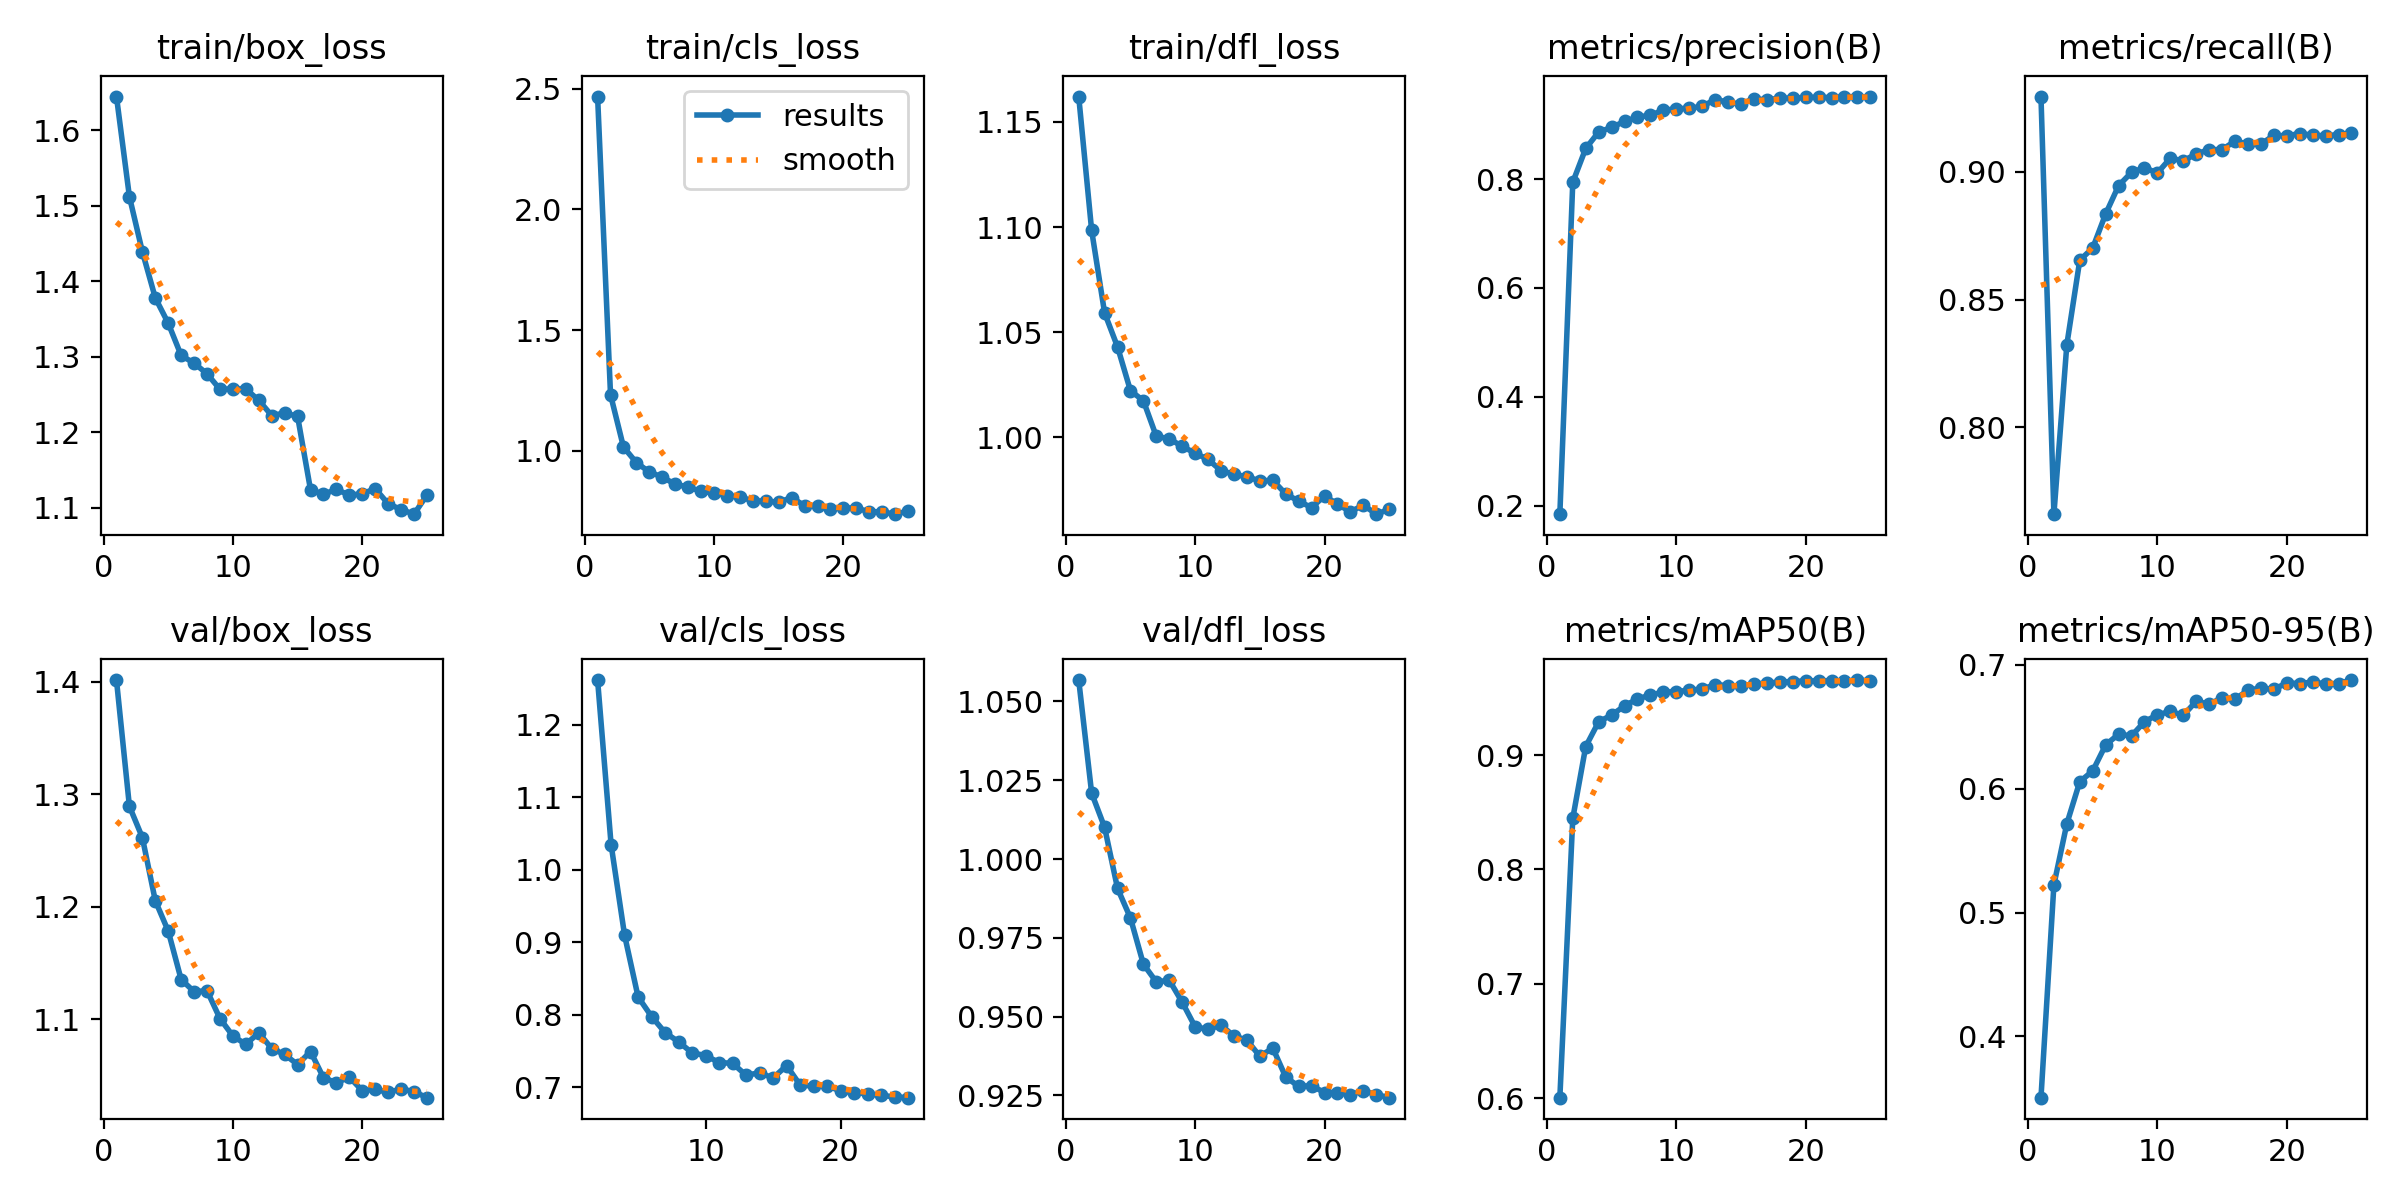

Data behind this chart, as committed beside it:
epoch, time, train/box_loss, train/cls_loss, train/dfl_loss, metrics/precision(B), metrics/recall(B), metrics/mAP50(B), metrics/mAP50-95(B), val/box_loss, val/cls_loss, val/dfl_loss, lr/pg0, lr/pg1, lr/pg2
1, 12.86, 1.645, 2.467, 1.162, 0.1844, 0.9294, 0.6005, 0.3504, 1.402, inf, 1.057, 0.06931, 0.00031, 0.00031
2, 21.94, 1.512, 1.232, 1.098, 0.7942, 0.7661, 0.8447, 0.5224, 1.289, 1.262, 1.021, 0.03761, 0.0006051, 0.0006051
3, 31.09, 1.439, 1.015, 1.059, 0.8561, 0.8324, 0.9074, 0.5717, 1.262, 1.035, 1.01, 0.005875, 0.0008748, 0.0008748
4, 40.83, 1.378, 0.9504, 1.043, 0.8864, 0.8654, 0.9291, 0.6057, 1.205, 0.9098, 0.9907, 0.0008812, 0.0008812, 0.0008812
5, 49.8, 1.345, 0.9117, 1.022, 0.8948, 0.8702, 0.9349, 0.6144, 1.178, 0.8248, 0.9813, 0.0008416, 0.0008416, 0.0008416
6, 58.67, 1.302, 0.8906, 1.017, 0.9058, 0.8835, 0.943, 0.6354, 1.135, 0.7977, 0.9666, 0.000802, 0.000802, 0.000802
7, 67.76, 1.292, 0.8609, 1, 0.9133, 0.8946, 0.9492, 0.6441, 1.124, 0.7756, 0.961, 0.0007624, 0.0007624, 0.0007624
8, 76.72, 1.278, 0.8495, 0.9994, 0.9175, 0.8998, 0.9525, 0.6427, 1.125, 0.7629, 0.9616, 0.0007228, 0.0007228, 0.0007228
9, 85.61, 1.257, 0.8313, 0.9957, 0.9262, 0.9016, 0.9551, 0.6542, 1.101, 0.7477, 0.9546, 0.0006832, 0.0006832, 0.0006832
10, 94.57, 1.258, 0.8247, 0.9926, 0.929, 0.8995, 0.9553, 0.6597, 1.085, 0.7439, 0.9468, 0.0006436, 0.0006436, 0.0006436
11, 103.8, 1.258, 0.8142, 0.9896, 0.9301, 0.9053, 0.9569, 0.6624, 1.078, 0.7343, 0.946, 0.000604, 0.000604, 0.000604
12, 112.7, 1.242, 0.808, 0.9843, 0.9334, 0.9043, 0.9576, 0.6592, 1.088, 0.7332, 0.9473, 0.0005644, 0.0005644, 0.0005644
13, 121.7, 1.222, 0.7925, 0.9825, 0.9459, 0.907, 0.9617, 0.6707, 1.074, 0.7168, 0.9438, 0.0005248, 0.0005248, 0.0005248
14, 130.9, 1.226, 0.7906, 0.9813, 0.9414, 0.9087, 0.9607, 0.6682, 1.069, 0.7202, 0.9426, 0.0004852, 0.0004852, 0.0004852
15, 139.7, 1.221, 0.7865, 0.9794, 0.9374, 0.9087, 0.9604, 0.6735, 1.06, 0.7129, 0.9374, 0.0004456, 0.0004456, 0.0004456
16, 152.8, 1.124, 0.8058, 0.9797, 0.9479, 0.9121, 0.9623, 0.6723, 1.071, 0.7301, 0.94, 0.000406, 0.000406, 0.000406
17, 161.6, 1.118, 0.7718, 0.9732, 0.9451, 0.9108, 0.9629, 0.6796, 1.048, 0.7034, 0.9308, 0.0003664, 0.0003664, 0.0003664
18, 169.9, 1.125, 0.7708, 0.9698, 0.949, 0.9109, 0.9638, 0.6813, 1.043, 0.7017, 0.9279, 0.0003268, 0.0003268, 0.0003268
19, 178, 1.117, 0.7592, 0.9667, 0.9483, 0.9142, 0.9643, 0.6803, 1.048, 0.7024, 0.9281, 0.0002872, 0.0002872, 0.0002872
20, 186.3, 1.119, 0.764, 0.9723, 0.9499, 0.9141, 0.9648, 0.6855, 1.036, 0.6948, 0.9259, 0.0002476, 0.0002476, 0.0002476
21, 194.3, 1.126, 0.7613, 0.9684, 0.9504, 0.915, 0.9649, 0.6849, 1.038, 0.6929, 0.9259, 0.000208, 0.000208, 0.000208
22, 202.5, 1.105, 0.7474, 0.9647, 0.9495, 0.9143, 0.9651, 0.6863, 1.035, 0.6911, 0.9252, 0.0001684, 0.0001684, 0.0001684
23, 210.9, 1.098, 0.7462, 0.9679, 0.9515, 0.9141, 0.9648, 0.6846, 1.038, 0.689, 0.9265, 0.0001288, 0.0001288, 0.0001288
24, 218.7, 1.092, 0.7369, 0.9636, 0.951, 0.9146, 0.9656, 0.6849, 1.036, 0.687, 0.9253, 8.92e-05, 8.92e-05, 8.92e-05
25, 226.7, 1.117, 0.75, 0.9659, 0.9506, 0.9151, 0.965, 0.6878, 1.03, 0.6858, 0.9243, 4.96e-05, 4.96e-05, 4.96e-05
